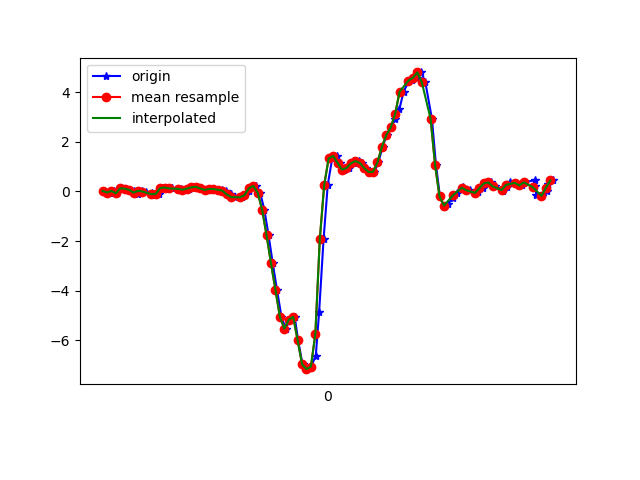

The file beside this chart, header and first rows:
1617848245145, 543888767316727, 0.02268276, -0.29619175, 0.05140966
1617848245173, 543888786343751, -0.04451, 0.03856, -0.09153
1617848245192, 543888805370759, 0.02024, -0.3573, -0.1062
1617848245207, 543888824422583, -0.07506, 0.05933, -0.2186
1617848245229, 543888843449591, 0.1265, 0.1302, -0.1673
1617848245242, 543888862465415, 0.1106, 0.08377, -0.1734
1617848245261, 543888881491383, 0.06422, 0.3477, -0.1734
1617848245282, 543888900542135, -5.3010974E-4, -0.1667, -0.1038
1617848245299, 543888919568055, -0.09583, 0.3648, -0.1844
1617848245318, 543888938594007, 0.02635, 0.4845, -0.1453
1617848245338, 543888957619959, -0.002974, -0.004198, -0.1587
1617848245362, 543888976662967, -0.0775, 0.5908, -0.2125
1617848245375, 543888995688407, -0.1447, 0.2426, -0.1587
1617848245395, 543889014713879, -0.09949, 0.1742, -0.2064
1617848245413, 543889033764119, 0.1351, 0.5077, -0.2076
1617848245432, 543889052789559, 0.1571, 0.06178, -0.1465
1617848245453, 543889071809815, 0.1192, 0.04834, -0.1599
1617848245481, 543889090833719, 0.107, 0.3648, -0.1502
1617848245494, 543889109857591, 0.09965, -0.02619, -0.08176
1617848245519, 543889128881431, 0.07155, 0.09721, -0.09642
1617848245528, 543889147930103, 0.1094, 0.1314, -0.09275
1617848245547, 543889166949079, 0.1644, 0.09721, -0.08176
1617848245565, 543889185972759, 0.1901, 0.05811, -0.05732
1617848245585, 543889205021207, 0.1192, 0.004354, -0.01579
1617848245603, 543889224044823, 0.05933, -0.03108, 0.03553
1617848245623, 543889243068503, 0.09843, -0.0323, 0.08684
1617848245642, 543889262117015, 0.09721, -0.02741, 0.1039
1617848245661, 543889281115415, 0.06789, -0.02375, 0.1003
1617848245680, 543889300138135, 0.063, 0.03734, 0.1259
1617848245699, 543889319185687, 0.004357, 0.1351, 0.2457
1617848245718, 543889338208407, -0.119, 0.2133, 0.3324
1617848245737, 543889357231127, -0.229, 0.2744, 0.3287
1617848245769, 543889376244567, -0.2375, 0.3354, 0.2322
1617848245783, 543889395291799, -0.1484, 0.4136, 0.04164
1617848245800, 543889414314199, 0.0349, 0.4625, -0.1929
1617848245815, 543889433336599, 0.2133, 0.515, -0.3738
1617848245832, 543889452359063, 0.2243, 0.5016, -0.4336
1617848245851, 543889471321623, -0.05551, 0.421, -0.3481
1617848245870, 543889490341527, -0.7385, 0.2524, -0.1245
1617848245889, 543889509361559, -1.771, 0.01779, 0.1601
1617848245908, 543889528406295, -2.902, -0.3035, 0.4705
1617848245927, 543889547426263, -3.966, -0.8826, 0.9103
1617848245947, 543889566446167, -5.049, -1.849, 1.229
1617848245966, 543889585637870, -5.524, -2.802, 1.277
1617848245985, 543889604658414, -5.168, -3.591, 1.213
1617848246007, 543889623678830, -5.052, -4.319, 1.118
1617848246022, 543889642724078, -5.988, -5.286, 0.7282
1617848246042, 543889661744494, -6.961, -6.233, 0.1039
1617848246061, 543889680784366, -7.157, -6.773, -0.6743
1617848246081, 543889699805294, -7.052, -6.894, -1.592
1617848246102, 543889718851054, -6.61, -6.766, -2.545
1617848246117, 543889737871854, -4.848, -6.34, -3.032
1617848246137, 543889756917614, -1.926, -5.52, -3.161
1617848246156, 543889775955822, 0.2731, -4.803, -3.148
1617848246176, 543889794977134, 1.331, -4.198, -2.854
1617848246196, 543889814023150, 1.425, -3.491, -2.333
1617848246213, 543889833044462, 1.154, -2.599, -1.771
1617848246231, 543889852065774, 0.8803, -1.551, -1.33
1617848246251, 543889871087086, 0.9402, -0.4819, -0.8857
1617848246276, 543889890143342, 1.131, 0.4503, -0.342
1617848246295, 543889909164782, 1.222, 1.178, 0.09784
... 46 more rows
